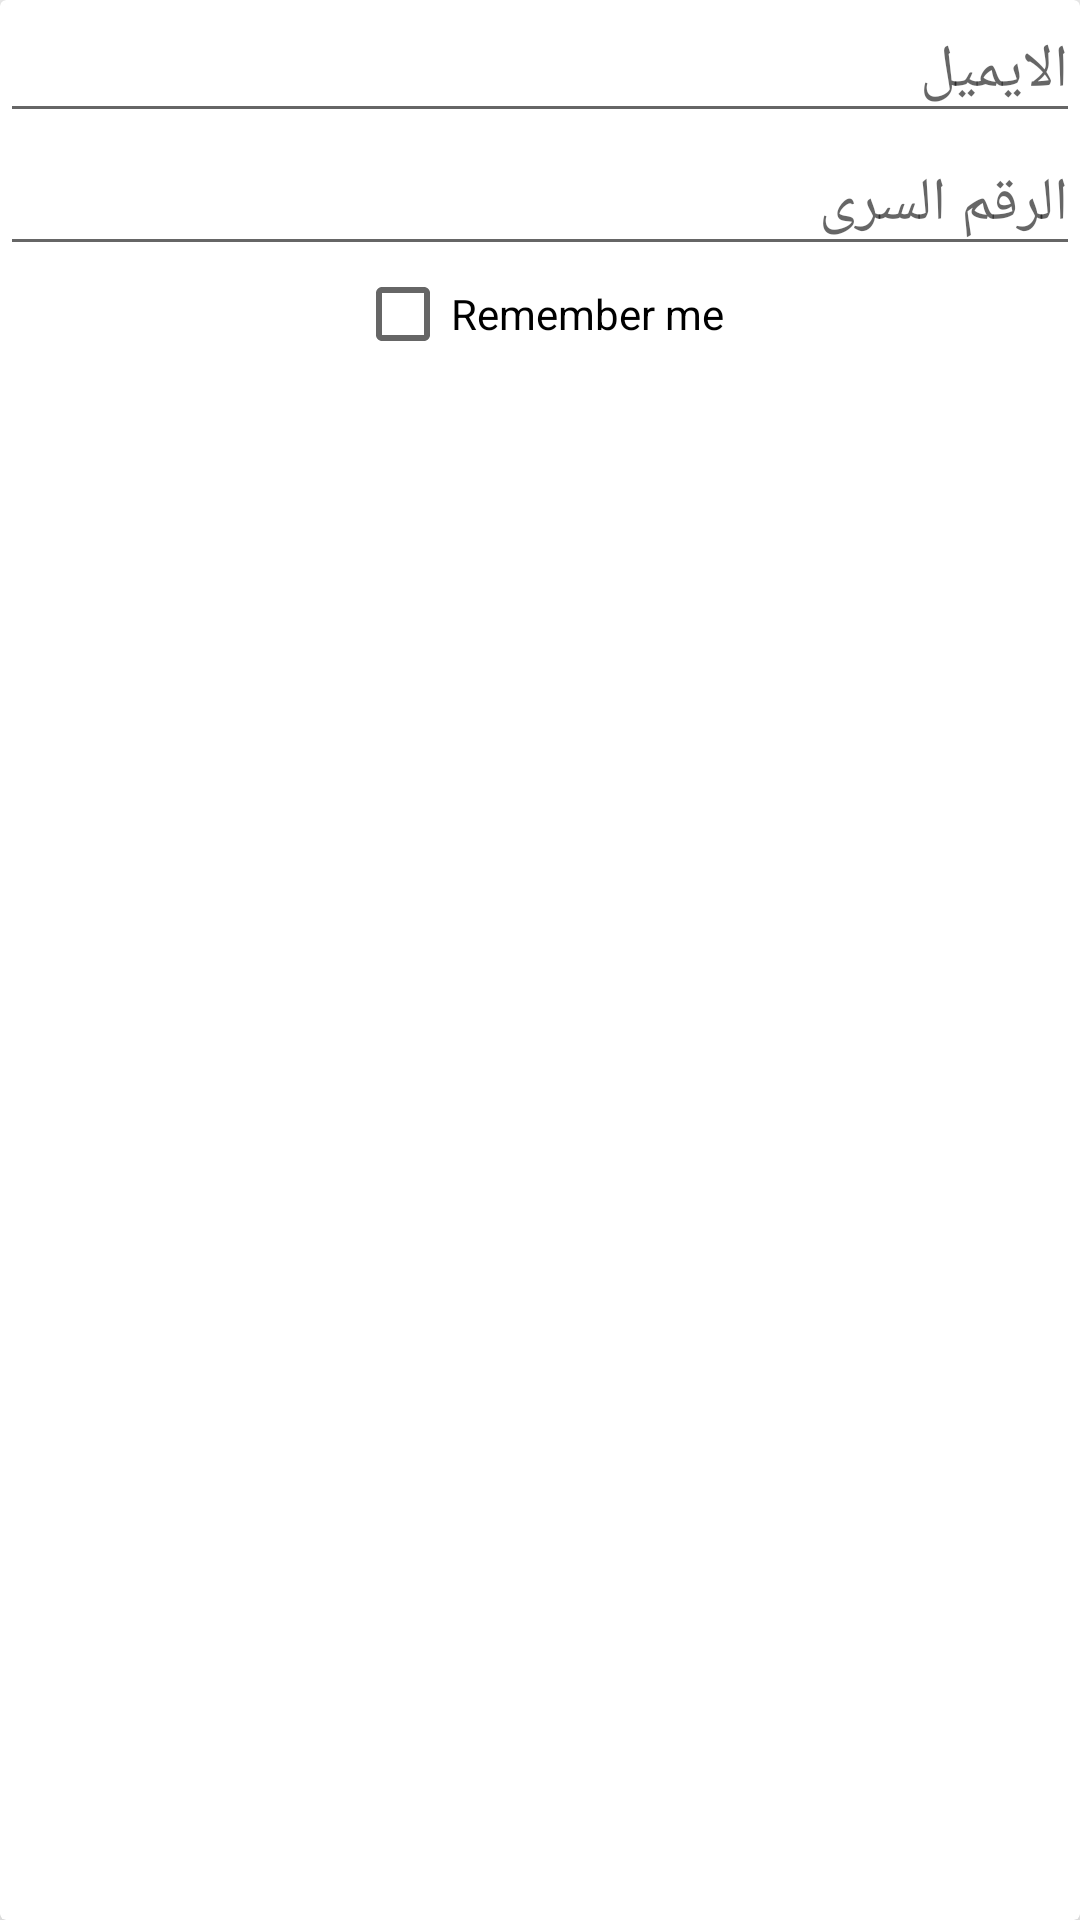

Reconstruct the res/layout file that produces this screen, plus the resources it refers to.
<!-- AndroidManifest.xml: application theme AppTheme -->
<!-- res/layout/view_login.xml -->
<?xml version="1.0" encoding="utf-8"?>
<android.support.v7.widget.CardView
    xmlns:android="http://schemas.android.com/apk/res/android"
    xmlns:app="http://schemas.android.com/apk/res-auto"
    android:layout_width="match_parent"
    app:cardElevation="10dp"
    android:padding="8dp"
    android:layout_height="wrap_content">

    <LinearLayout
        android:layout_width="match_parent"
        android:layout_height="wrap_content"
        android:orientation="vertical"
        >

        <EditText
            android:id="@+id/edt_email_signin"
            android:layout_width="match_parent"
            android:layout_height="wrap_content"
            android:hint="الايميل"
            android:textSize="20dp"
            android:textDirection="rtl"
            android:inputType="textEmailAddress"
            />
        <EditText
            android:id="@+id/edt_password_signin"
            android:layout_width="match_parent"
            android:layout_height="wrap_content"
            android:hint="الرقم السرى"

            android:textSize="20dp"
            android:textAlignment="textEnd"
            android:inputType="textPassword"
            />
        <CheckBox
            android:layout_width="wrap_content"
            android:layout_height="wrap_content"
            android:text="Remember me"
            android:layout_gravity="center"
            android:id="@+id/remember"
            />

    </LinearLayout>


</android.support.v7.widget.CardView>
<!-- resources referenced by this layout -->
<resources>
  <style name="AppTheme" parent="Theme.AppCompat.Light.NoActionBar">
          
          <item name="colorPrimary">@color/colorPrimary</item>
          <item name="colorPrimaryDark">@color/colorPrimaryDark</item>
          <item name="colorAccent">@color/colorAccent</item>
      </style>
  <color name="colorPrimary">#fbb03b</color>
  <color name="colorPrimaryDark">#fbcb3b</color>
  <color name="colorAccent">#c1272d</color>
</resources>
